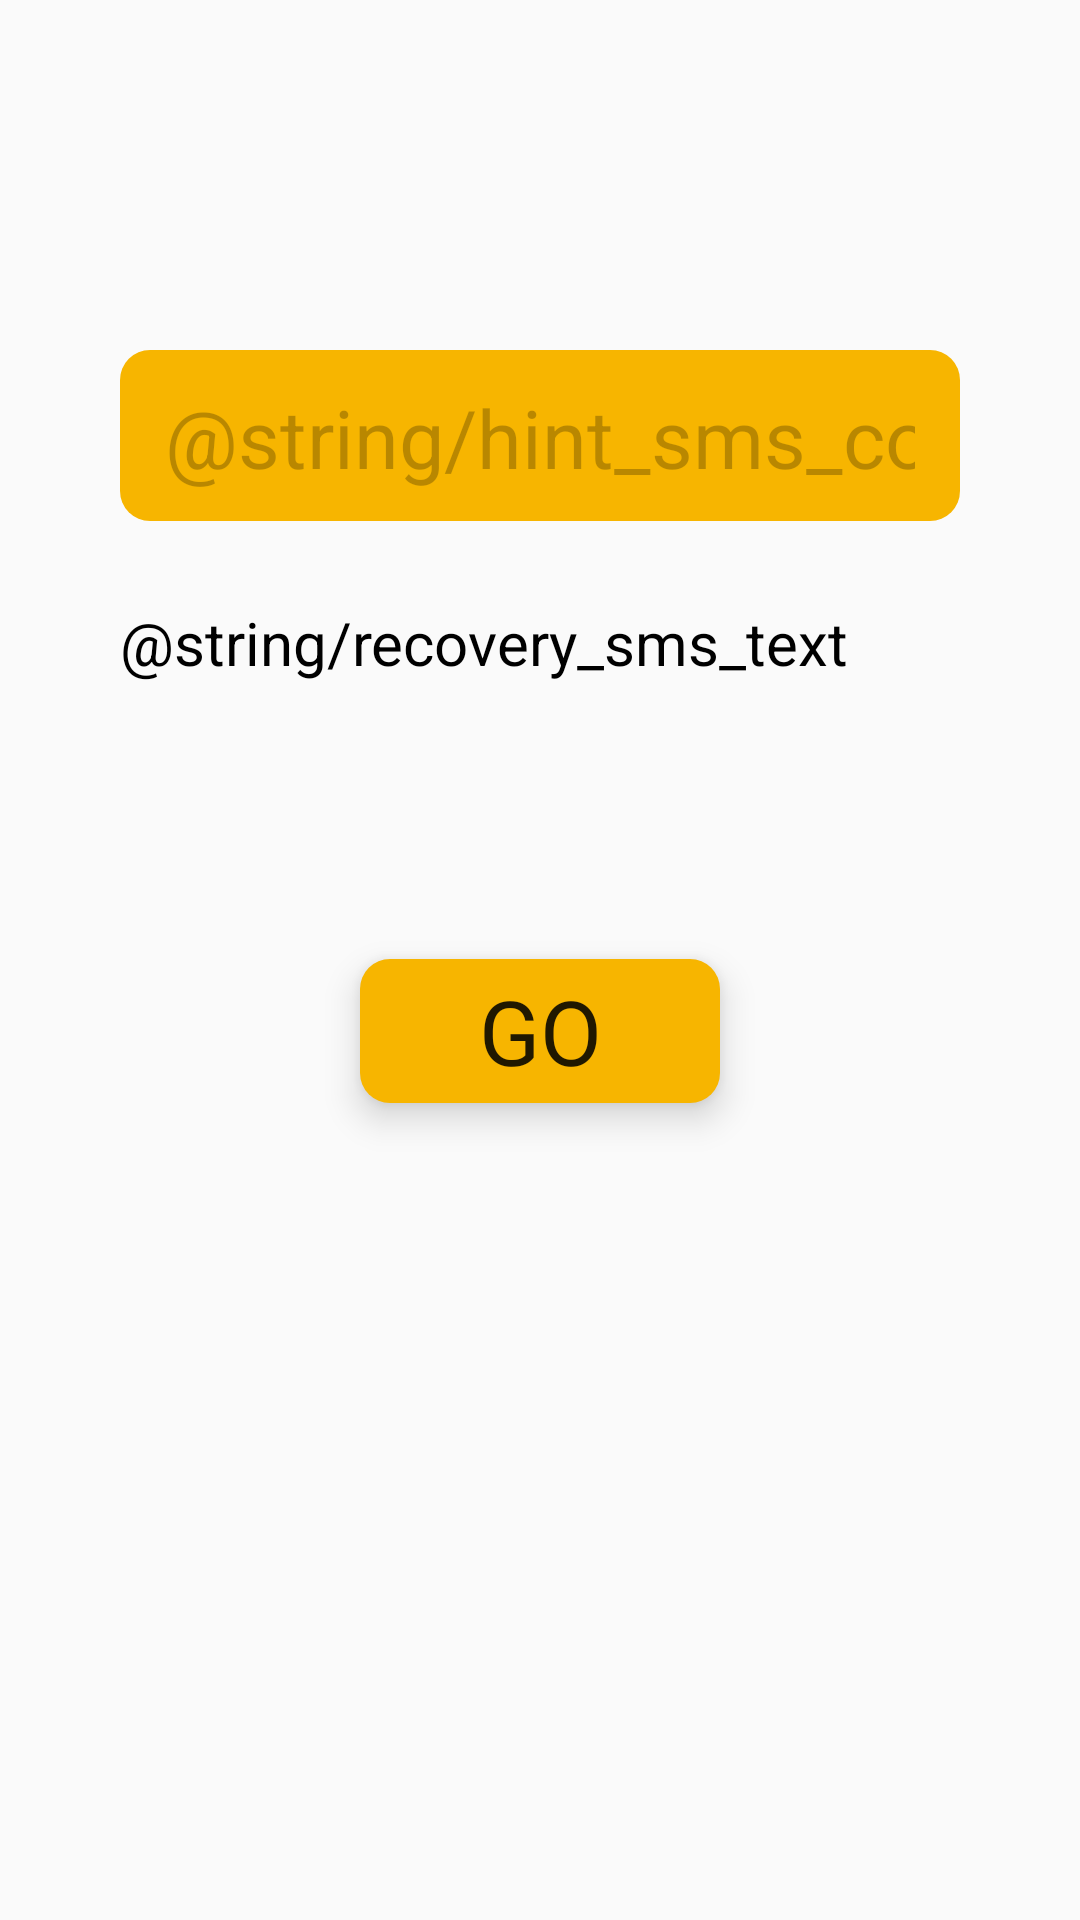

Here is an Android app screen rendered from its layout file. Give the layout XML and the strings, colors and styles it references.
<!-- AndroidManifest.xml: application theme AppTheme -->
<!-- res/layout/fragment_recovery_sms.xml -->
<?xml version="1.0" encoding="utf-8"?>
<androidx.constraintlayout.widget.ConstraintLayout
    xmlns:android="http://schemas.android.com/apk/res/android"
    xmlns:app="http://schemas.android.com/apk/res-auto"
    android:id="@+id/login_fragment_view"
    android:layout_width="match_parent"
    android:layout_height="match_parent">

    <EditText
        android:id="@+id/recovery_code"
        style="@style/EditText"
        android:hint="@string/hint_sms_code"
        android:importantForAutofill="no"
        android:inputType="phone"
        app:layout_constraintBottom_toBottomOf="parent"
        app:layout_constraintEnd_toEndOf="parent"
        app:layout_constraintStart_toStartOf="parent"
        app:layout_constraintTop_toTopOf="parent"
        app:layout_constraintVertical_bias="0.2"
        app:layout_constraintVertical_chainStyle="packed" />

    <TextView
        android:id="@+id/recovery_sms_text"
        android:layout_width="wrap_content"
        android:layout_height="wrap_content"
        android:layout_marginTop="27dp"
        android:text="@string/recovery_sms_text"
        android:textColor="@color/colorBlack"
        android:textSize="20sp"
        app:layout_constraintStart_toStartOf="@+id/recovery_code"
        app:layout_constraintTop_toBottomOf="@id/recovery_code" />

    <Button
        android:id="@+id/recovery_sms_go"
        style="@style/GoButton"
        android:layout_marginTop="92dp"
        app:layout_constraintEnd_toEndOf="parent"
        app:layout_constraintHorizontal_bias="0.5"
        app:layout_constraintStart_toStartOf="parent"
        app:layout_constraintTop_toBottomOf="@id/recovery_sms_text"
        app:layout_constraintVertical_bias="0.0" />

    <ProgressBar
        android:id="@+id/recovery_sms_progressbar"
        android:layout_width="wrap_content"
        android:layout_height="wrap_content"
        android:visibility="invisible"
        app:layout_constraintBottom_toBottomOf="@+id/recovery_sms_go"
        app:layout_constraintEnd_toEndOf="@+id/recovery_sms_go"
        app:layout_constraintStart_toStartOf="@+id/recovery_sms_go"
        app:layout_constraintTop_toTopOf="@+id/recovery_sms_go" />

</androidx.constraintlayout.widget.ConstraintLayout>
<!-- resources referenced by this layout -->
<resources>
  <color name="colorBlack">#000000</color>
  <style name="EditText" parent="AppTheme">
          
          <item name="android:layout_width">280dp</item>
          <item name="android:layout_height">wrap_content</item>
          <item name="android:background">@drawable/button</item>
          <item name="android:maxLines">1</item>
          <item name="android:paddingStart">15dp</item>
          <item name="android:paddingTop">11dp</item>
          <item name="android:paddingEnd">15dp</item>
          <item name="android:paddingBottom">10dp</item>
          <item name="android:textSize">27sp</item>
          <item name="android:textColorHint">@color/colorHint</item>
      </style>
  <style name="GoButton" parent="Button">
          
          <item name="android:layout_width">120dp</item>
          <item name="android:layout_height">wrap_content</item>
          <item name="android:text">@string/go</item>
          <item name="android:textSize">30sp</item>
      </style>
  <style name="AppTheme" parent="Theme.AppCompat.Light.NoActionBar">
          
          <item name="colorPrimary">@color/colorPrimary</item>
          <item name="colorPrimaryDark">@color/colorPrimaryDark</item>
          <item name="colorAccent">@color/colorAccent</item>
          <item name="fontFamily">@font/muller</item>
      </style>
  <!-- drawable button (drawable) -->
  <?xml version="1.0" encoding="utf-8"?>
  <layer-list xmlns:android="http://schemas.android.com/apk/res/android">
      <item>
          <shape
              android:shape="rectangle">
              <solid
                  android:color="#F7B500" />
              <corners
                  android:radius="10dp" />
          </shape>
      </item>
  </layer-list>
  <color name="colorHint">#40000000</color>
  <style name="Button" parent="AppTheme">
          
          <item name="android:background">@drawable/button</item>
          <item name="android:elevation">7dp</item>
          <item name="android:stateListAnimator">@animator/animator_button</item>
      </style>
  <string name="go">GO</string>
  <color name="colorPrimary">#F7B500</color>
  <color name="colorPrimaryDark">#C59100</color>
  <color name="colorAccent">#D81B60</color>
</resources>
